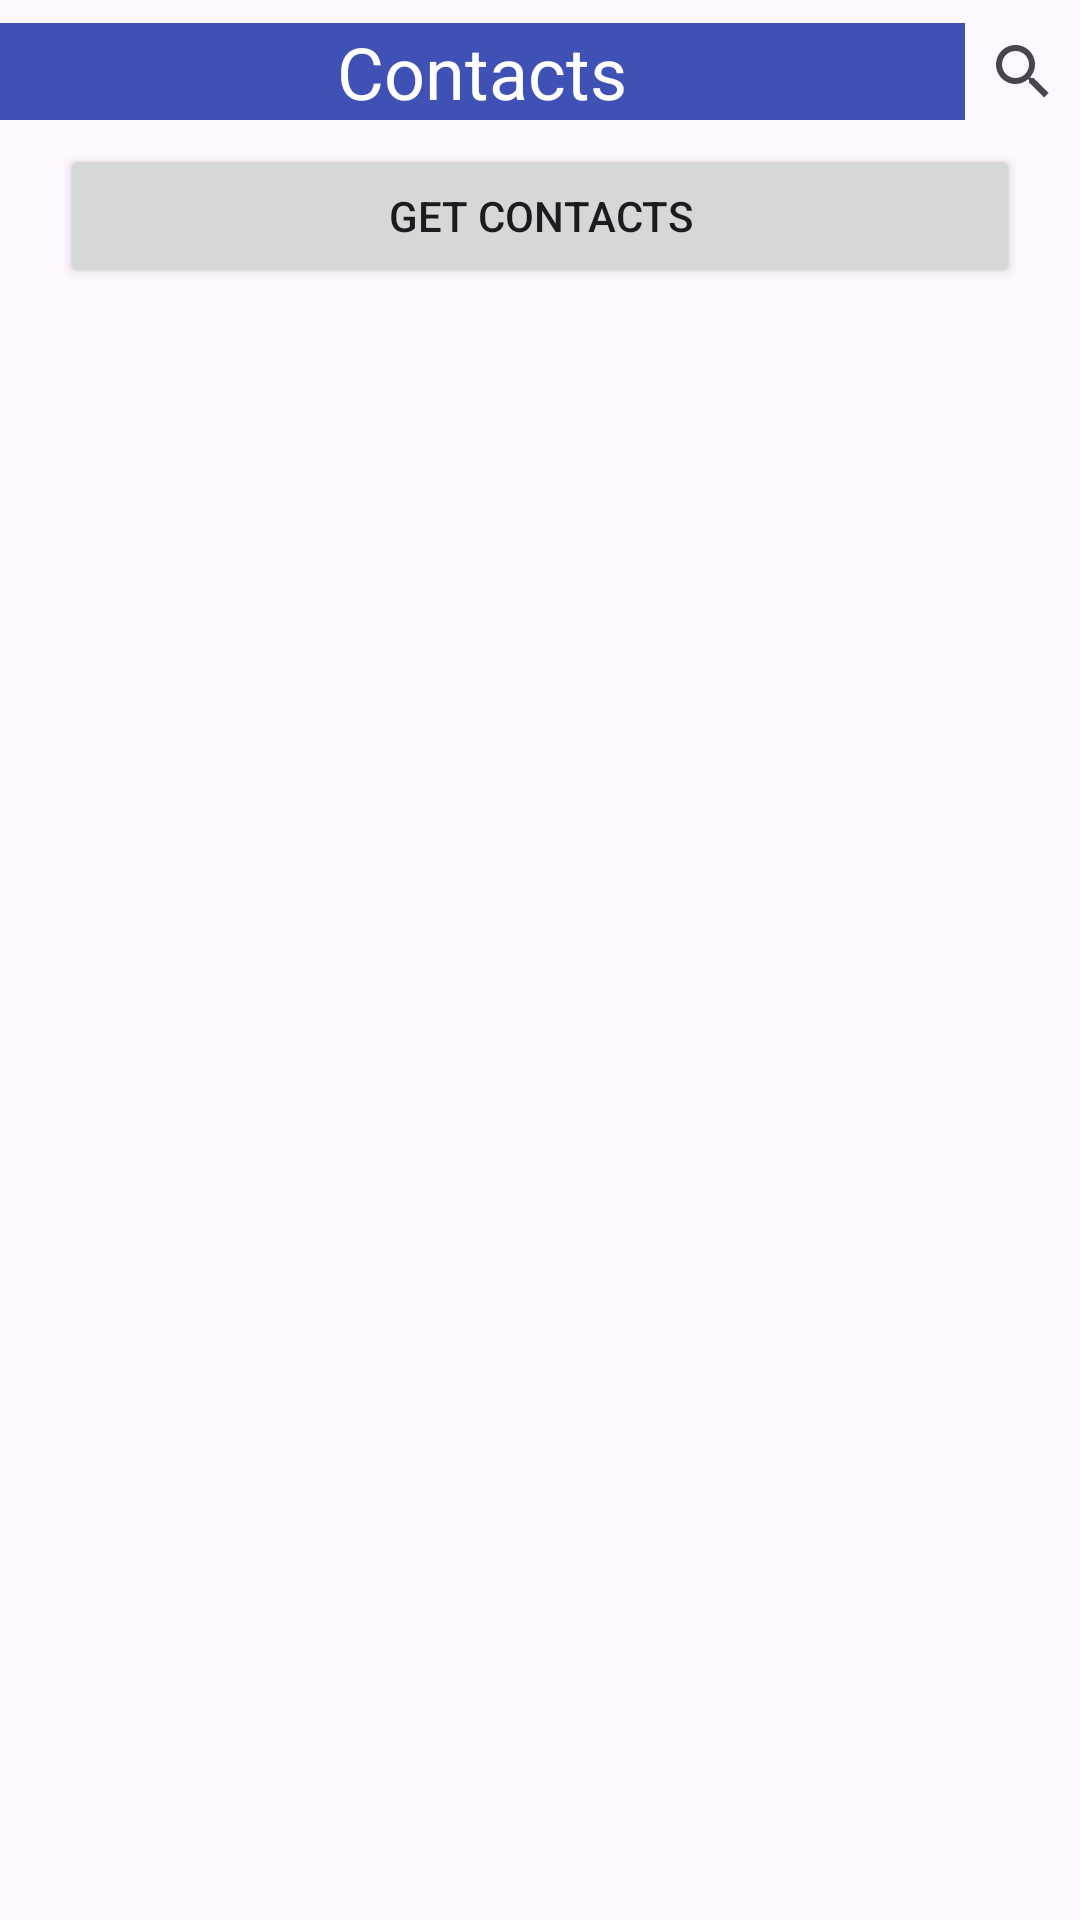

Layout XML and referenced resources for this Android screen:
<!-- AndroidManifest.xml: application theme Theme.MailValidation -->
<!-- res/layout/activity_content_provider.xml -->
<?xml version="1.0" encoding="utf-8"?>
<LinearLayout xmlns:android="http://schemas.android.com/apk/res/android"
    xmlns:app="http://schemas.android.com/apk/res-auto"
    xmlns:tools="http://schemas.android.com/tools"
    android:layout_width="match_parent"
    android:layout_height="match_parent"
    android:orientation="vertical"
    tools:context=".contentProvider.ContentProviderActivity">
<LinearLayout
    android:layout_width="match_parent"
    android:layout_height="wrap_content"
    android:weightSum="1"
    android:orientation="horizontal">
    <TextView
        android:layout_width="match_parent"
        android:layout_height="wrap_content"
        android:text="Contacts"
        android:layout_weight="0.8"
        android:textSize="24sp"
        android:background="#3F51B5"
        android:layout_gravity="center"
        android:textColor="#FFF"
        android:gravity="center"/>
    <SearchView
        android:id="@+id/searchView"
        android:layout_weight="0.2"
        android:layout_width="wrap_content"
        android:layout_height="wrap_content"
        android:queryHint="Search Contacts" />
</LinearLayout>
    <Button
        android:layout_width="match_parent"
        android:layout_height="wrap_content"
        android:layout_marginHorizontal="20dp"
        android:text="Get Contacts"
        android:id="@+id/btnSubmit"/>
    <androidx.recyclerview.widget.RecyclerView
        android:layout_width="match_parent"
        android:layout_height="wrap_content"
        android:layout_marginTop="20dp"
        android:id="@+id/rvMain"/>
    <ProgressBar
        android:layout_width="30dp"
        android:layout_height="30dp"
        android:layout_gravity="center"
        style="@style/CardView.Dark"
        android:visibility="gone"
        android:id="@+id/progress"/>

</LinearLayout>
<!-- resources referenced by this layout -->
<resources>
  <style name="Theme.MailValidation" parent="Base.Theme.MailValidation" />
  <style name="Base.Theme.MailValidation" parent="Theme.Material3.DayNight.NoActionBar">
          
         <item name="colorPrimary">@color/primary</item>
      </style>
  <color name="primary">#3B8079</color>
</resources>
